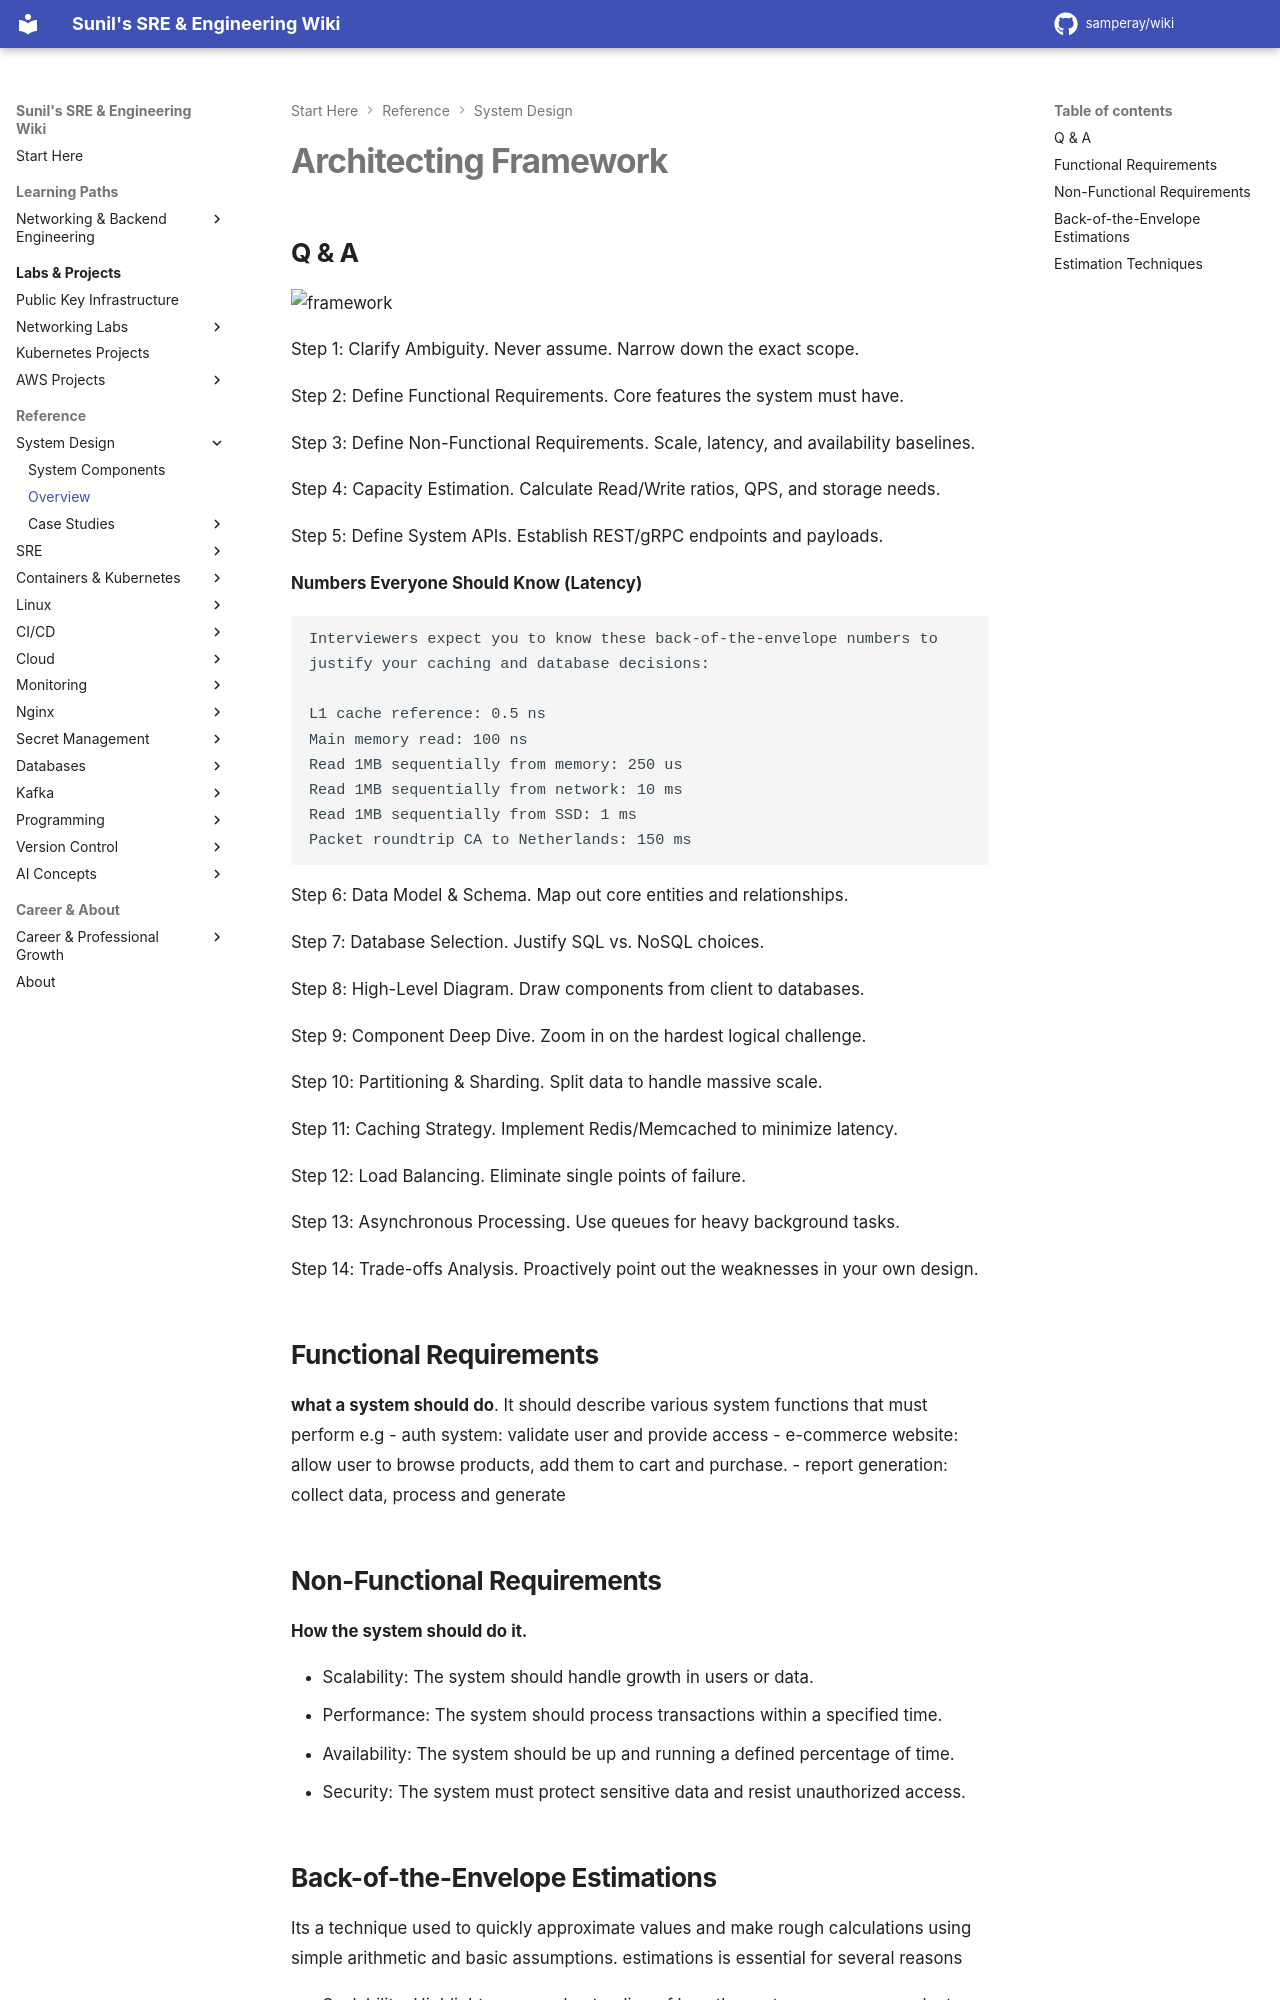

repository: samperay/wiki · page: sysdesign/framework/index.html · generator: mkdocs

# Architecting Framework

## Q & A

![framework](./images/framework.png)

Step 1: Clarify Ambiguity. Never assume. Narrow down the exact scope.

Step 2: Define Functional Requirements. Core features the system must have.

Step 3: Define Non-Functional Requirements. Scale, latency, and availability baselines.

Step 4: Capacity Estimation. Calculate Read/Write ratios, QPS, and storage needs.

Step 5: Define System APIs. Establish REST/gRPC endpoints and payloads.

**Numbers Everyone Should Know (Latency)**
```
Interviewers expect you to know these back-of-the-envelope numbers to justify your caching and database decisions:

L1 cache reference: 0.5 ns
Main memory read: 100 ns
Read 1MB sequentially from memory: 250 us
Read 1MB sequentially from network: 10 ms
Read 1MB sequentially from SSD: 1 ms
Packet roundtrip CA to Netherlands: 150 ms
```

Step 6: Data Model & Schema. Map out core entities and relationships.

Step 7: Database Selection. Justify SQL vs. NoSQL choices.

Step 8: High-Level Diagram. Draw components from client to databases.

Step 9: Component Deep Dive. Zoom in on the hardest logical challenge.

Step 10: Partitioning & Sharding. Split data to handle massive scale.

Step 11: Caching Strategy. Implement Redis/Memcached to minimize latency.

Step 12: Load Balancing. Eliminate single points of failure.

Step 13: Asynchronous Processing. Use queues for heavy background tasks.

Step 14: Trade-offs Analysis. Proactively point out the weaknesses in your own design.

## Functional Requirements

**what a system should do**. It should describe various system functions that must perform
e.g
- auth system: validate user and provide access
- e-commerce website: allow user to browse products, add them to cart and purchase. 
- report generation: collect data, process and generate

## Non-Functional Requirements

**How the system should do it.**

- Scalability: The system should handle growth in users or data.
- Performance: The system should process transactions within a specified time.
- Availability: The system should be up and running a defined percentage of time.
- Security: The system must protect sensitive data and resist unauthorized access.
